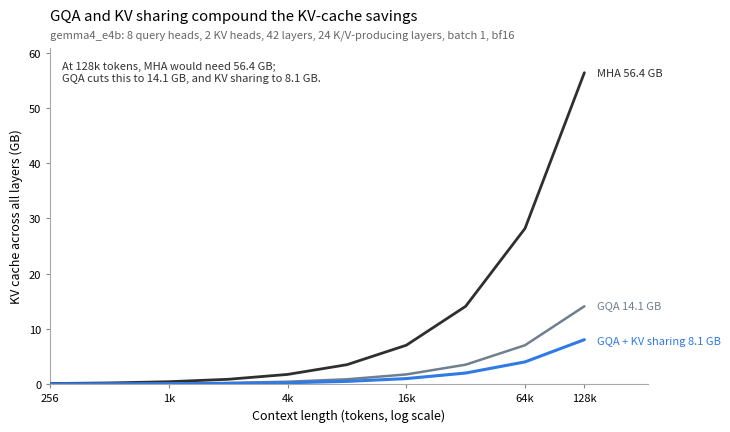

Recreate this plot in Python.
# Copyright (c) Sebastian Raschka under Apache License 2.0 (see LICENSE.txt).
# Source for "Build a Large Language Model From Scratch"
#   - https://www.manning.com/books/build-a-large-language-model-from-scratch
# Code: https://github.com/rasbt/LLMs-from-scratch

"""Plot KV-cache memory for MHA, GQA, and cross-layer KV sharing.

中文说明：
本脚本是《从零构建大语言模型》(Build a Large Language Model From Scratch) 一书
第 4 章 "10_kv-sharing" 示例的配套可视化工具。它本身不训练也不运行模型，而是
根据几个典型架构（标准多头注意力 MHA、分组查询注意力 GQA，以及在 GQA 基础上
进一步做“跨层 KV 共享”）的超参数，用**纯数学公式**估算推理时 KV 缓存（KV cache）
所占的显存大小，并绘制成一张对比曲线图，帮助读者直观理解：

1. MHA -> GQA：把 KV 头数从"和 Query 头数一样多"减少到"远小于 Query 头数"，
   可以大幅降低 KV 缓存显存占用；
2. GQA -> GQA + KV 共享：在 GQA 的基础上，让多层 Transformer 共享同一份 KV
   （即只有部分层真正"产生"新的 K/V，其余层直接复用），可以把显存占用进一步压低。

脚本使用 Google Gemma 3/4 系列模型的公开超参数作为预设（gemma4_e2b / gemma4_e4b），
计算不同上下文长度（context length，从 256 到 128k tokens）下，KV 缓存所需的
显存大小（单位 GB），并绘制出三条曲线（MHA / GQA / GQA + KV sharing）加以对比。
"""

import argparse
from pathlib import Path

import matplotlib.pyplot as plt
from matplotlib.ticker import FixedLocator, FuncFormatter


# 不同浮点数据类型（dtype）每个元素占用的字节数。
# bf16（bfloat16）和 fp16（float16）都是 2 字节，fp32（float32）是 4 字节。
# 推理时的 KV 缓存通常使用半精度（bf16/fp16）以节省显存，这也是本脚本默认
# dtype 为 "bf16" 的原因（见 main() 中 argparse 的 default="bf16"）。
DTYPE_BYTES = {
    "bf16": 2,
    "fp16": 2,
    "fp32": 4,
}


# 预设的模型架构超参数，取自 Gemma 3/4 系列的两个变体（E2B 和 E4B，参数量分别
# 约为 2B 和 4B 有效参数）。每个预设包含：
#   n_query_heads          : 查询（Query）注意力头的数量
#   n_kv_heads             : 键值（Key/Value）注意力头的数量
#                            （GQA 中 n_kv_heads < n_query_heads，多个 Query 头
#                             共享同一组 K/V 头，这正是 GQA 节省显存的核心机制）
#   head_dim               : 每个注意力头的维度
#   n_layers               : Transformer 总层数
#   n_kv_producing_layers  : 真正需要计算并缓存自己 K/V 的层数（跨层 KV 共享时，
#                            其余的 n_layers - n_kv_producing_layers 层会直接复用
#                            某个"生产层"算出来的 K/V，而不需要各自存一份缓存）
PRESETS = {
    "gemma4_e2b": {
        "n_query_heads": 8,
        "n_kv_heads": 1,
        "head_dim": 256,
        "n_layers": 35,
        "n_kv_producing_layers": 15,
    },
    "gemma4_e4b": {
        "n_query_heads": 8,
        "n_kv_heads": 2,
        "head_dim": 320,
        "n_layers": 42,
        "n_kv_producing_layers": 24,
    },
}


def bytes_to_gb(n):
    """将字节数转换为十进制 GB（1 GB = 1000^3 字节，而非 1024^3）。

    参数：
        n: 字节数（int 或 float）。

    返回：
        对应的 GB 数值（float）。

    注：这里用的是十进制换算（1000^3），而不是二进制的 1024^3（那样应称为 GiB）。
    绘图/宣传材料中常用十进制 GB，这与硬件厂商标注显存容量的习惯一致。
    """
    return n / (1000 ** 3)


def context_tick_formatter(value, _pos):
    """Matplotlib 坐标轴刻度格式化函数：把具体的 token 数量转换成更易读的标签。

    参数：
        value: 当前刻度对应的数值（上下文长度，单位为 token 数）。
        _pos:  Matplotlib 要求的刻度位置参数（此处未使用，故以下划线开头）。

    返回：
        对应的字符串标签，例如 1024 -> "1k"，131072 -> "128k"；
        若该刻度值不在预定义的 labels 字典中，则返回空字符串（不显示标签）。

    这是配合下面 ax.xaxis.set_major_formatter(FuncFormatter(...)) 使用的回调函数，
    使得 x 轴（对数刻度）上只显示我们关心的几个"整齐"的 token 数量。
    """
    labels = {
        256: "256",
        1024: "1k",
        4096: "4k",
        16384: "16k",
        65536: "64k",
        131072: "128k",
    }
    return labels.get(int(round(value)), "")


def calc_kv_bytes_total(
    batch_size,
    context_length,
    head_dim,
    n_kv_heads,
    n_cached_layers,
    bytes_per_elem,
):
    """计算指定配置下，KV 缓存在所有相关层上总共占用的显存字节数。

    KV 缓存的显存占用公式为：
        总字节数 = batch_size（批大小）
                 × context_length（序列长度/上下文长度，即缓存了多少个 token 的 K/V）
                 × 2（K 和 V 各存一份，所以乘以 2）
                 × head_dim（每个注意力头的维度）
                 × n_kv_heads（KV 头的数量，GQA 中此值远小于 Query 头数）
                 × n_cached_layers（需要独立存储 K/V 的层数；
                                    对 MHA/GQA 通常等于总层数 n_layers，
                                    而对"GQA + KV 共享"则只等于真正产生 K/V 的层数
                                    n_kv_producing_layers，因为其余层复用已有缓存，
                                    不需要额外显存）
                 × bytes_per_elem（每个元素占用的字节数，取决于 dtype，如 bf16=2）

    参数：
        batch_size:      批处理大小（同时处理的序列数）。
        context_length:  上下文长度（token 数）。
        head_dim:        每个注意力头的维度。
        n_kv_heads:      KV 注意力头数量。
        n_cached_layers: 需要单独缓存 K/V 的层数。
        bytes_per_elem:  每个元素的字节数（由 dtype 决定）。

    返回：
        总的 KV 缓存字节数（int/float）。
    """
    return (
        batch_size
        * context_length
        * 2
        * head_dim
        * n_kv_heads
        * n_cached_layers
        * bytes_per_elem
    )


def compute_kv_curve(
    context_lengths,
    batch_size,
    head_dim,
    n_kv_heads,
    n_cached_layers,
    bytes_per_elem,
):
    """对一组上下文长度分别计算 KV 缓存显存占用，得到一条"上下文长度 -> 显存(GB)"曲线。

    参数：
        context_lengths: 上下文长度列表（如 [256, 512, ..., 131072]）。
        batch_size:      批大小，透传给 calc_kv_bytes_total。
        head_dim:        每个注意力头的维度。
        n_kv_heads:      KV 头数量（MHA/GQA/KV共享三种配置下该值不同）。
        n_cached_layers: 需要单独缓存 K/V 的层数。
        bytes_per_elem:  每个元素字节数（由 dtype 决定）。

    返回：
        一个 list[float]，与 context_lengths 一一对应，表示每个上下文长度下
        KV 缓存所需的显存大小（单位：GB）。这就是后面用来画折线图的一条曲线的
        纵坐标数据。
    """
    curve = []
    for context_length in context_lengths:
        # 对每个上下文长度，先算出总字节数，再换算成 GB，追加到曲线数据中。
        total_bytes = calc_kv_bytes_total(
            batch_size=batch_size,
            context_length=context_length,
            head_dim=head_dim,
            n_kv_heads=n_kv_heads,
            n_cached_layers=n_cached_layers,
            bytes_per_elem=bytes_per_elem,
        )
        curve.append(bytes_to_gb(total_bytes))
    return curve


def add_end_label(ax, x_value, y_value, text, color, y_offset=0.0):
    """在曲线的最右端（通常是最大上下文长度处）添加一个文字标签，标注该曲线的数值。

    参数：
        ax:       Matplotlib 的 Axes 对象，图形绘制在其上。
        x_value:  标签锚定的 x 坐标（通常传入曲线最后一个点的 x 值，即最大上下文长度）。
        y_value:  标签锚定的 y 坐标（通常传入曲线最后一个点的 y 值，即对应的显存 GB 数）。
        text:     要显示的文字内容（如 "MHA 12.3 GB"）。
        color:    文字颜色，通常与对应曲线的颜色保持一致，便于视觉关联。
        y_offset: y 方向的偏移量，用于在多条曲线终点数值接近、标签会重叠时
                  做手动错位（微调），默认不偏移。

    返回：
        无返回值（None），直接在传入的 ax 上添加文字。
    """
    ax.text(
        x_value * 1.16,  # 把标签放在曲线终点右侧一点的位置（x 方向放大 1.16 倍），避免与曲线重叠
        y_value + y_offset,
        text,
        color=color,
        fontsize=8,
        va="center",
        ha="left",
        clip_on=False,  # 允许标签绘制到坐标轴范围之外（因为图右侧特意留了空白区域用于放标签）
    )


def main():
    """脚本主入口：解析命令行参数、计算三条 KV 缓存曲线并绘制/保存对比图。

    主要流程：
        1. 用 argparse 解析命令行参数（选择预设模型、批大小、dtype、输出路径）。
        2. 取出所选预设的架构超参数（cfg）和 dtype 对应的字节数。
        3. 针对一组预定义的上下文长度（256 ~ 131072 tokens），分别计算：
           - MHA：n_kv_heads = n_query_heads（每个 Query 头都有自己独立的 K/V），
                  n_cached_layers = n_layers（每一层都要缓存）；
           - GQA：n_kv_heads = cfg 中较小的 n_kv_heads（多头共享 K/V），
                  n_cached_layers 仍为 n_layers；
           - GQA + KV sharing：在 GQA 基础上，n_cached_layers 进一步减小为
                  n_kv_producing_layers（只有部分层需要真正产生并缓存 K/V）。
        4. 用 Matplotlib 绘制三条曲线（对数横轴，避免小上下文长度的差异被压缩），
           添加标题、副标题（当前预设的超参数说明）、文字批注（128k 上下文时三者
           的显存对比数据），并在曲线右端标注具体数值。
        5. 将图保存为 PDF 文件（默认文件名包含预设名称），并打印保存路径。

    参数：
        无（参数通过 argparse 从命令行读取）。

    返回：
        无返回值（None）。函数的"输出"是保存到磁盘的图像文件以及打印到终端的提示信息。
    """
    p = argparse.ArgumentParser(
        formatter_class=argparse.ArgumentDefaultsHelpFormatter,
        description="Plot KV-cache memory for MHA, GQA, and cross-layer KV sharing",
    )
    # --preset：选择要对比的模型架构预设（决定头数、层数等超参数）
    p.add_argument("--preset", choices=PRESETS.keys(), default="gemma4_e4b")
    # --batch_size：推理时的批大小，直接线性影响 KV 缓存显存占用
    p.add_argument("--batch_size", type=int, default=1)
    # --dtype：KV 缓存存储用的数据类型，决定每个元素占用的字节数
    p.add_argument("--dtype", choices=DTYPE_BYTES.keys(), default="bf16")
    # --output：输出图片文件路径，若不指定则根据预设名自动生成默认文件名
    p.add_argument("--output", type=Path, default=None)
    args = p.parse_args()

    cfg = PRESETS[args.preset]
    bytes_per_elem = DTYPE_BYTES[args.dtype]
    # 横轴取值：一组从 256 到 131072（即 128k）呈 2 的幂次增长的上下文长度，
    # 用于覆盖从短上下文到长上下文（长文档/长对话）的典型场景。
    context_lengths = [
        256,
        512,
        1024,
        2048,
        4096,
        8192,
        16384,
        32768,
        65536,
        131072,
    ]

    # 分别计算三种架构配置下的 KV 缓存显存曲线，存入字典，
    # 字典的 key 即图例（legend）中显示的名称。
    curves = {
        "MHA": compute_kv_curve(
            context_lengths,
            batch_size=args.batch_size,
            head_dim=cfg["head_dim"],
            n_kv_heads=cfg["n_query_heads"],  # MHA：KV 头数 = Query 头数（无共享）
            n_cached_layers=cfg["n_layers"],  # 每一层都需要独立缓存 K/V
            bytes_per_elem=bytes_per_elem,
        ),
        "GQA": compute_kv_curve(
            context_lengths,
            batch_size=args.batch_size,
            head_dim=cfg["head_dim"],
            n_kv_heads=cfg["n_kv_heads"],  # GQA：KV 头数远小于 Query 头数，多个 Query 头共享一组 K/V
            n_cached_layers=cfg["n_layers"],  # 仍然是每层都缓存，只是每层的 K/V 更小了
            bytes_per_elem=bytes_per_elem,
        ),
        "GQA + KV sharing": compute_kv_curve(
            context_lengths,
            batch_size=args.batch_size,
            head_dim=cfg["head_dim"],
            n_kv_heads=cfg["n_kv_heads"],  # 沿用 GQA 的 KV 头数设置
            n_cached_layers=cfg["n_kv_producing_layers"],  # 关键区别：只有部分层真正产生/缓存 K/V，
                                                            # 其余层跨层复用，进一步减少缓存层数
            bytes_per_elem=bytes_per_elem,
        ),
    }

    plt.rcParams.update({"font.size": 9})
    fig, ax = plt.subplots(figsize=(7.4, 4.4))

    # 为三条曲线分别指定颜色、线宽和绘制层级（zorder 越大越"盖在上层"），
    # 使得重点强调的 "GQA + KV sharing" 曲线（蓝色、zorder=4）显示在最上方。
    styles = {
        "MHA": {"color": "#2f2f2f", "linewidth": 2.0, "zorder": 3},
        "GQA": {"color": "#6f7f8f", "linewidth": 1.8, "zorder": 3},
        "GQA + KV sharing": {"color": "#2f7ae5", "linewidth": 2.2, "zorder": 4},
    }

    # 依次把三条曲线画到同一张图上；solid_capstyle="round" 让线条端点圆润一些（美观用途）。
    for label, values in curves.items():
        ax.plot(context_lengths, values, solid_capstyle="round", **styles[label])

    # y 轴上限取 MHA 曲线最大值的 1.08 倍，留出一点顶部空白，避免曲线贴着图框顶部。
    max_y = max(curves["MHA"]) * 1.08
    # x 轴使用以 2 为底的对数坐标：因为 context_lengths 是等比数列（每次翻倍），
    # 对数坐标能让各个数据点在横轴上均匀分布，便于观察趋势。
    ax.set_xscale("log", base=2)
    # x 轴右侧多留出一些空间（乘以 2.1），用于放置 add_end_label 添加的曲线终点标签。
    ax.set_xlim(context_lengths[0], context_lengths[-1] * 2.1)
    ax.set_ylim(0, max_y)
    # 只在这几个"整齐"的上下文长度处显示主刻度，避免对数轴上刻度过密显得杂乱。
    ax.xaxis.set_major_locator(FixedLocator([256, 1024, 4096, 16384, 65536, 131072]))
    # 用前面定义的 context_tick_formatter 把刻度值格式化成 "1k"、"128k" 这样的简洁标签。
    ax.xaxis.set_major_formatter(FuncFormatter(context_tick_formatter))

    ax.set_xlabel("Context length (tokens, log scale)")
    ax.set_ylabel("KV cache across all layers (GB)")
    ax.set_title("GQA and KV sharing compound the KV-cache savings", loc="left", pad=20)
    # 在标题下方（图的左上角、稍高于坐标轴区域）添加一行小字，说明当前使用的预设及其超参数，
    # 方便读者知道这张图具体对应哪个模型配置。
    ax.text(
        0.0,
        1.02,
        (
            f"{args.preset}: {cfg['n_query_heads']} query heads, "
            f"{cfg['n_kv_heads']} KV heads, {cfg['n_layers']} layers, "
            f"{cfg['n_kv_producing_layers']} K/V-producing layers, "
            f"batch {args.batch_size}, {args.dtype}"
        ),
        transform=ax.transAxes,  # 使用坐标轴的相对坐标系（0~1），而非数据坐标系，便于定位到图的角落
        fontsize=8,
        color="#666666",
        ha="left",
        va="bottom",
    )

    # 取出三条曲线在最大上下文长度（128k tokens）处的数值，用于后面的文字批注和终点标签。
    mha_128k = curves["MHA"][-1]
    gqa_128k = curves["GQA"][-1]
    sharing_128k = curves["GQA + KV sharing"][-1]

    # 在图的左上角内部添加一段文字批注，用具体数字总结 GQA 和 KV 共享分别带来的显存节省效果，
    # 帮助读者一眼看出"从 MHA 到 GQA 再到 KV 共享，显存降低了多少"。
    ax.text(
        0.02,
        0.96,
        (
            f"At 128k tokens, MHA would need {mha_128k:.1f} GB;\n"
            f"GQA cuts this to {gqa_128k:.1f} GB, and KV sharing to {sharing_128k:.1f} GB."
        ),
        transform=ax.transAxes,
        fontsize=8,
        color="#333333",
        ha="left",
        va="top",
        bbox={"boxstyle": "round,pad=0.25", "facecolor": "white", "edgecolor": "none"},
    )

    # 去掉图形上方和右侧的边框线，只保留左侧和下方，视觉上更简洁（常见的"极简风"绘图美化）。
    ax.spines["top"].set_visible(False)
    ax.spines["right"].set_visible(False)
    ax.spines["left"].set_color("#a8a8a8")
    ax.spines["bottom"].set_color("#a8a8a8")
    ax.tick_params(axis="both", which="major", length=3, color="#888888", labelsize=8)
    ax.tick_params(axis="both", which="minor", length=0)
    ax.grid(False)  # 不显示网格线，保持图面干净

    # 在每条曲线的最右端（128k tokens 处）标注具体的显存数值（GB），
    # 三个标签用 y_offset 做了微调（0、0.25、-0.25），避免数值接近时文字互相重叠。
    add_end_label(ax, context_lengths[-1], mha_128k, f"MHA {mha_128k:.1f} GB", "#2f2f2f")
    add_end_label(ax, context_lengths[-1], gqa_128k, f"GQA {gqa_128k:.1f} GB", "#6f7f8f", 0.25)
    add_end_label(
        ax,
        context_lengths[-1],
        sharing_128k,
        f"GQA + KV sharing {sharing_128k:.1f} GB",
        "#2f7ae5",
        -0.25,
    )

    # 确定输出文件路径：若用户未通过 --output 指定，则根据当前预设名自动生成一个默认文件名。
    output = args.output
    if output is None:
        output = Path(f"kv_memory_mha_gqa_kvsharing_{args.preset}.pdf")
    fig.tight_layout()  # 自动调整子图间距，避免标签、标题被裁剪
    fig.savefig(output)
    plt.close(fig)  # 关闭图形对象，释放内存（尤其在批量生成多张图时很重要）
    print(f"Saved plot to: {output}")


if __name__ == "__main__":
    main()
